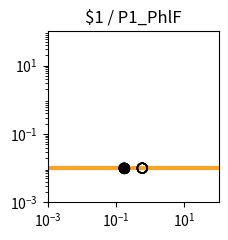

The script that saved this image: (Note: this script raises an exception after producing the figure.)
import matplotlib.pyplot as plt
import matplotlib.ticker as ticker
import numpy as np

fig, ax = plt.subplots(figsize=(2.5,2.5))

plt.xlim(1.000000e-03, 1.000000e+02)
plt.ylim(1.000000e-03, 1.000000e+02)

x = np.array([1.000000e-03,1.122018e-03,1.258925e-03,1.412538e-03,1.584893e-03,1.778279e-03,1.995262e-03,2.238721e-03,2.511886e-03,2.818383e-03,3.162278e-03,3.548134e-03,3.981072e-03,4.466836e-03,5.011872e-03,5.623413e-03,6.309573e-03,7.079458e-03,7.943282e-03,8.912509e-03,1.000000e-02,1.122018e-02,1.258925e-02,1.412538e-02,1.584893e-02,1.778279e-02,1.995262e-02,2.238721e-02,2.511886e-02,2.818383e-02,3.162278e-02,3.548134e-02,3.981072e-02,4.466836e-02,5.011872e-02,5.623413e-02,6.309573e-02,7.079458e-02,7.943282e-02,8.912509e-02,1.000000e-01,1.122018e-01,1.258925e-01,1.412538e-01,1.584893e-01,1.778279e-01,1.995262e-01,2.238721e-01,2.511886e-01,2.818383e-01,3.162278e-01,3.548134e-01,3.981072e-01,4.466836e-01,5.011872e-01,5.623413e-01,6.309573e-01,7.079458e-01,7.943282e-01,8.912509e-01,1.000000e+00,1.122018e+00,1.258925e+00,1.412538e+00,1.584893e+00,1.778279e+00,1.995262e+00,2.238721e+00,2.511886e+00,2.818383e+00,3.162278e+00,3.548134e+00,3.981072e+00,4.466836e+00,5.011872e+00,5.623413e+00,6.309573e+00,7.079458e+00,7.943282e+00,8.912509e+00,1.000000e+01,1.122018e+01,1.258925e+01,1.412538e+01,1.584893e+01,1.778279e+01,1.995262e+01,2.238721e+01,2.511886e+01,2.818383e+01,3.162278e+01,3.548134e+01,3.981072e+01,4.466836e+01,5.011872e+01,5.623413e+01,6.309573e+01,7.079458e+01,7.943282e+01,8.912509e+01,1.000000e+02,])
y = np.array([1.000000e-02,1.000000e-02,1.000000e-02,1.000000e-02,1.000000e-02,1.000000e-02,1.000000e-02,1.000000e-02,1.000000e-02,1.000000e-02,1.000000e-02,1.000000e-02,1.000000e-02,1.000000e-02,1.000000e-02,1.000000e-02,1.000000e-02,1.000000e-02,1.000000e-02,1.000000e-02,1.000000e-02,1.000000e-02,1.000000e-02,1.000000e-02,1.000000e-02,1.000000e-02,1.000000e-02,1.000000e-02,1.000000e-02,1.000000e-02,1.000000e-02,1.000000e-02,1.000000e-02,1.000000e-02,1.000000e-02,1.000000e-02,1.000000e-02,1.000000e-02,1.000000e-02,1.000000e-02,1.000000e-02,1.000000e-02,1.000000e-02,1.000000e-02,1.000000e-02,1.000000e-02,1.000000e-02,1.000000e-02,1.000000e-02,1.000000e-02,1.000000e-02,1.000000e-02,1.000000e-02,1.000000e-02,1.000000e-02,1.000000e-02,1.000000e-02,1.000000e-02,1.000000e-02,1.000000e-02,1.000000e-02,1.000000e-02,1.000000e-02,1.000000e-02,1.000000e-02,1.000000e-02,1.000000e-02,1.000000e-02,1.000000e-02,1.000000e-02,1.000000e-02,1.000000e-02,1.000000e-02,1.000000e-02,1.000000e-02,1.000000e-02,1.000000e-02,1.000000e-02,1.000000e-02,1.000000e-02,1.000000e-02,1.000000e-02,1.000000e-02,1.000000e-02,1.000000e-02,1.000000e-02,1.000000e-02,1.000000e-02,1.000000e-02,1.000000e-02,1.000000e-02,1.000000e-02,1.000000e-02,1.000000e-02,1.000000e-02,1.000000e-02,1.000000e-02,1.000000e-02,1.000000e-02,1.000000e-02,1.000000e-02,])
c = "#f9a427"

hi_x = np.array([1.722394e-01,1.722394e-01,1.722394e-01,1.722394e-01,1.722394e-01,])
hi_y = np.array([1.000000e-02,1.000000e-02,1.000000e-02,1.000000e-02,1.000000e-02,])
lo_x = np.array([5.860807e-01,5.860807e-01,1.722394e-01,5.860807e-01,5.860807e-01,1.722394e-01,5.860807e-01,5.860807e-01,1.722394e-01,5.860807e-01,5.860807e-01,])
lo_y = np.array([1.000000e-02,1.000000e-02,1.000000e-02,1.000000e-02,1.000000e-02,1.000000e-02,1.000000e-02,1.000000e-02,1.000000e-02,1.000000e-02,1.000000e-02,])

plt.loglog(x,y,lw=3,color=c)
plt.scatter(hi_x,hi_y,marker='o',s=50,color='black',zorder=10)
plt.scatter(lo_x,lo_y,marker='o',s=50,edgecolors='black',color='none',zorder=10)

plt.title("$1 / P1_PhlF")

ax.xaxis.set_major_locator(ticker.LogLocator(numticks=3))
ax.yaxis.set_major_locator(ticker.LogLocator(numticks=3))

ax.set_aspect('equal')
plt.tight_layout()

plt.savefig("/home/user/output/response_plot_$1_P1_PhlF.png", bbox_inches='tight')
